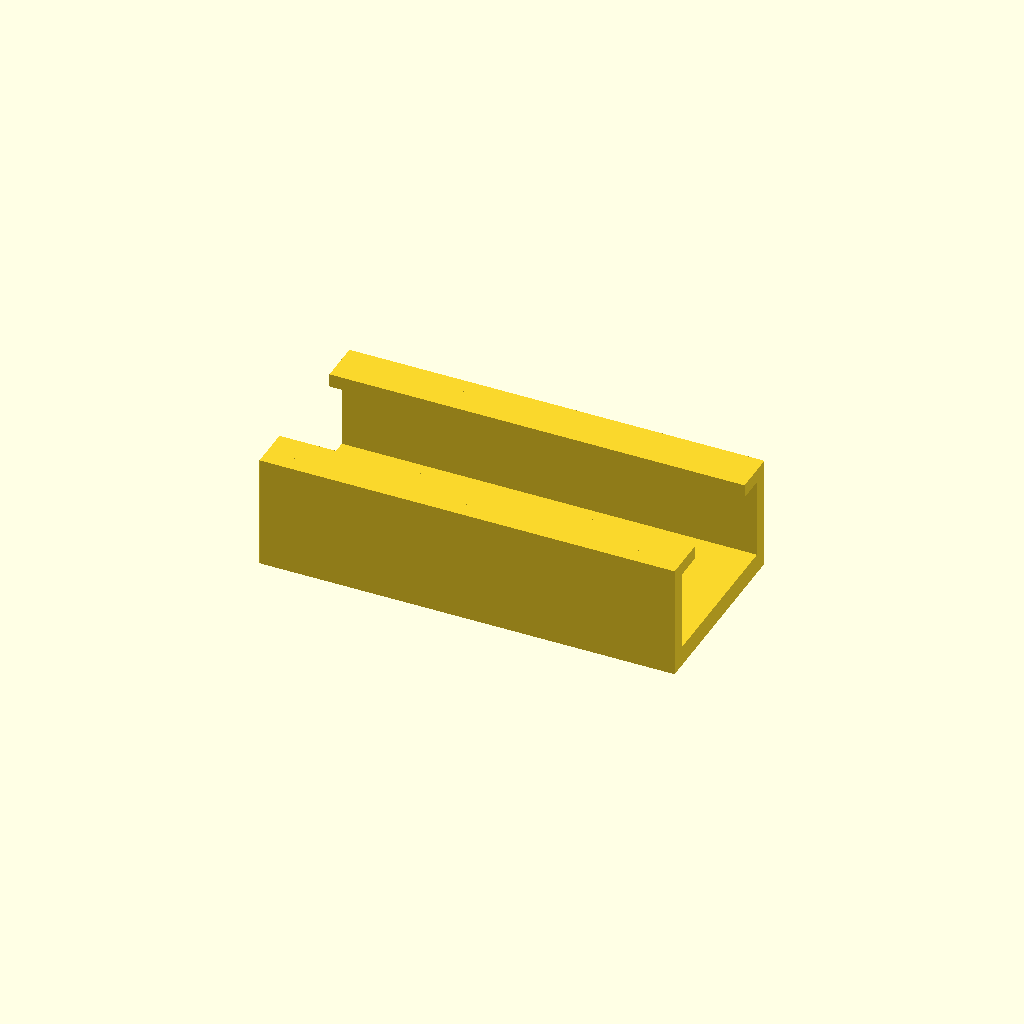
Cell 1 — every parameter at its default value.
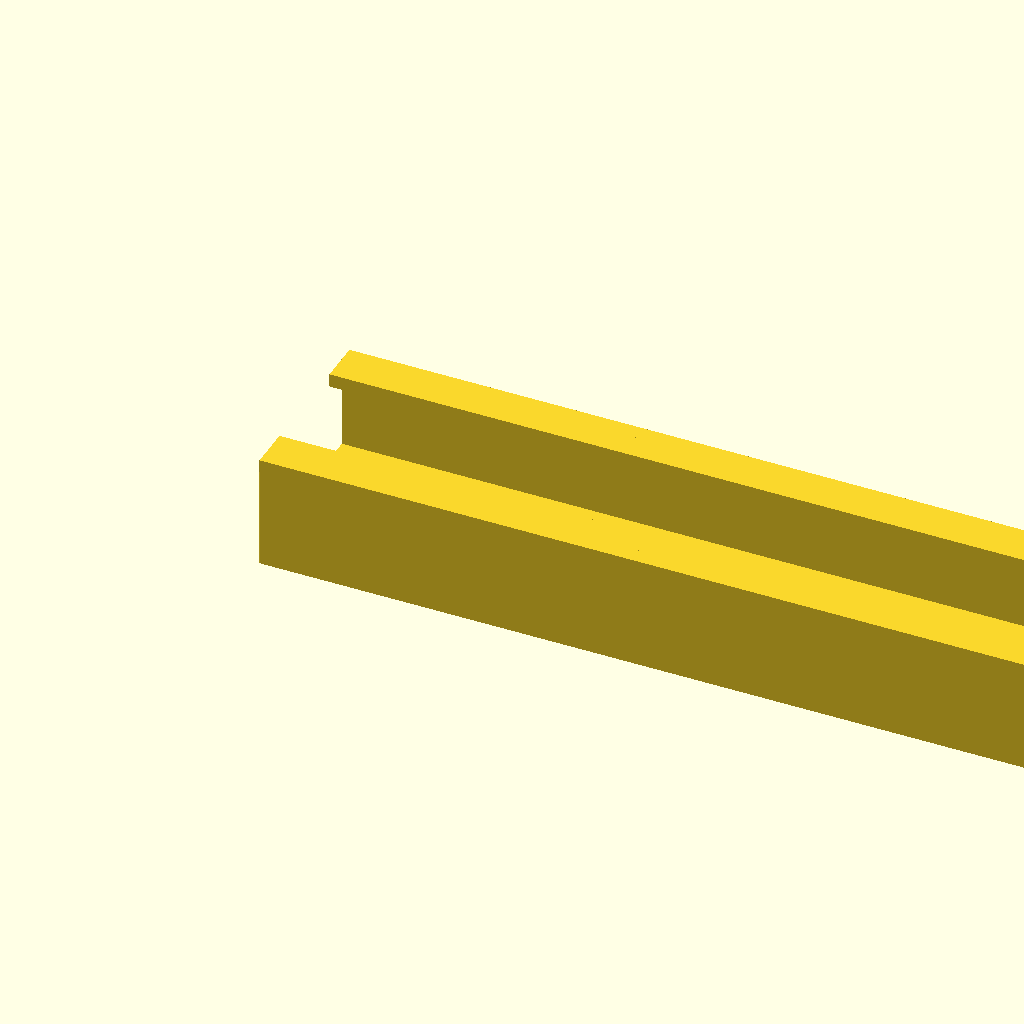
Cell 2: the same model with clip_l = 124.
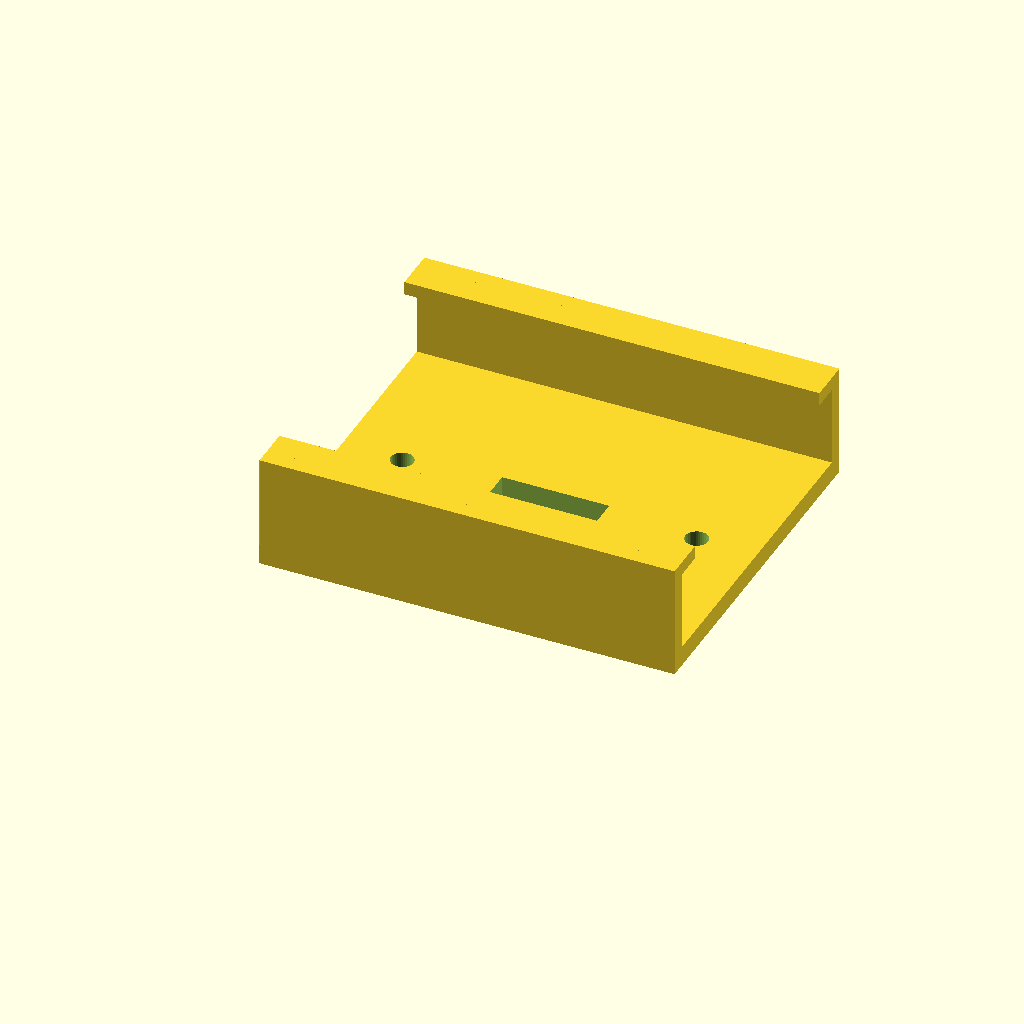
Cell 3: the same model with body_w = 48.
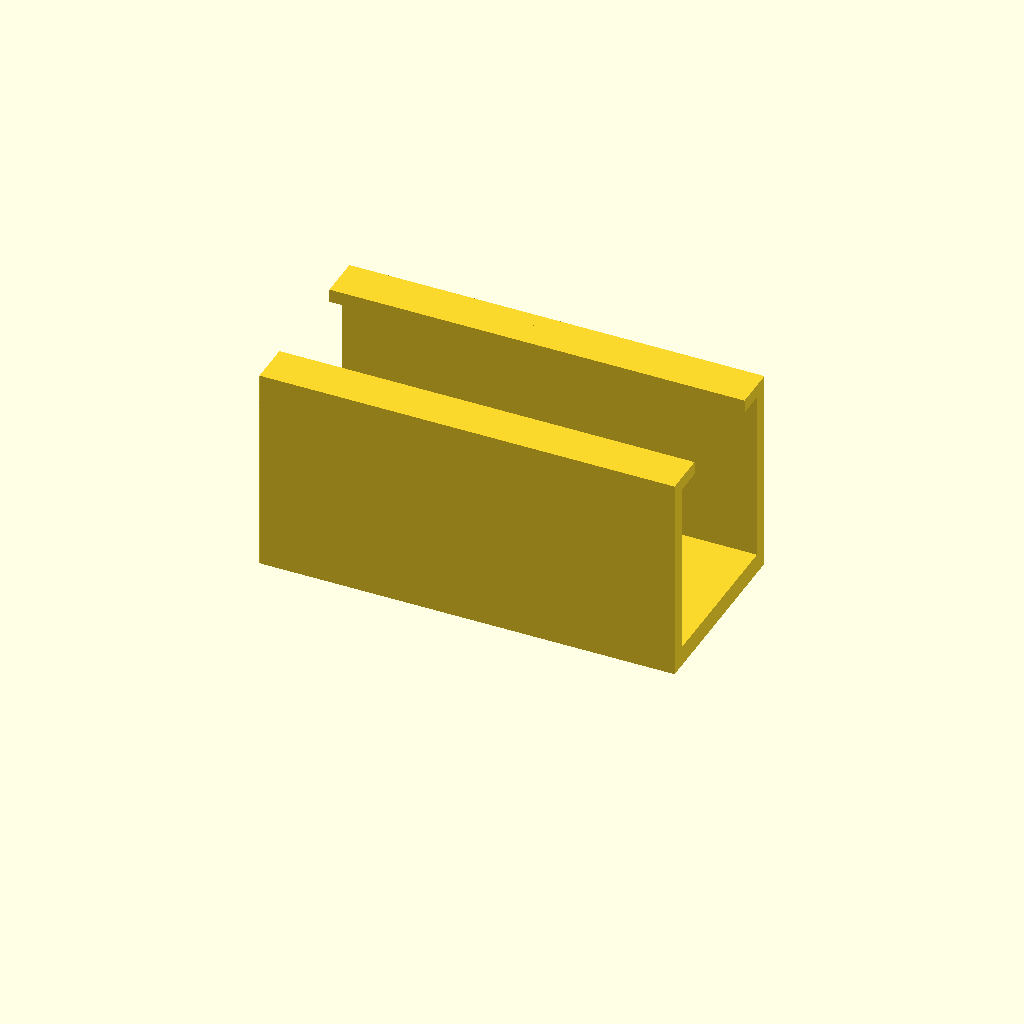
Cell 4: body_h = 28 (everything else at default).
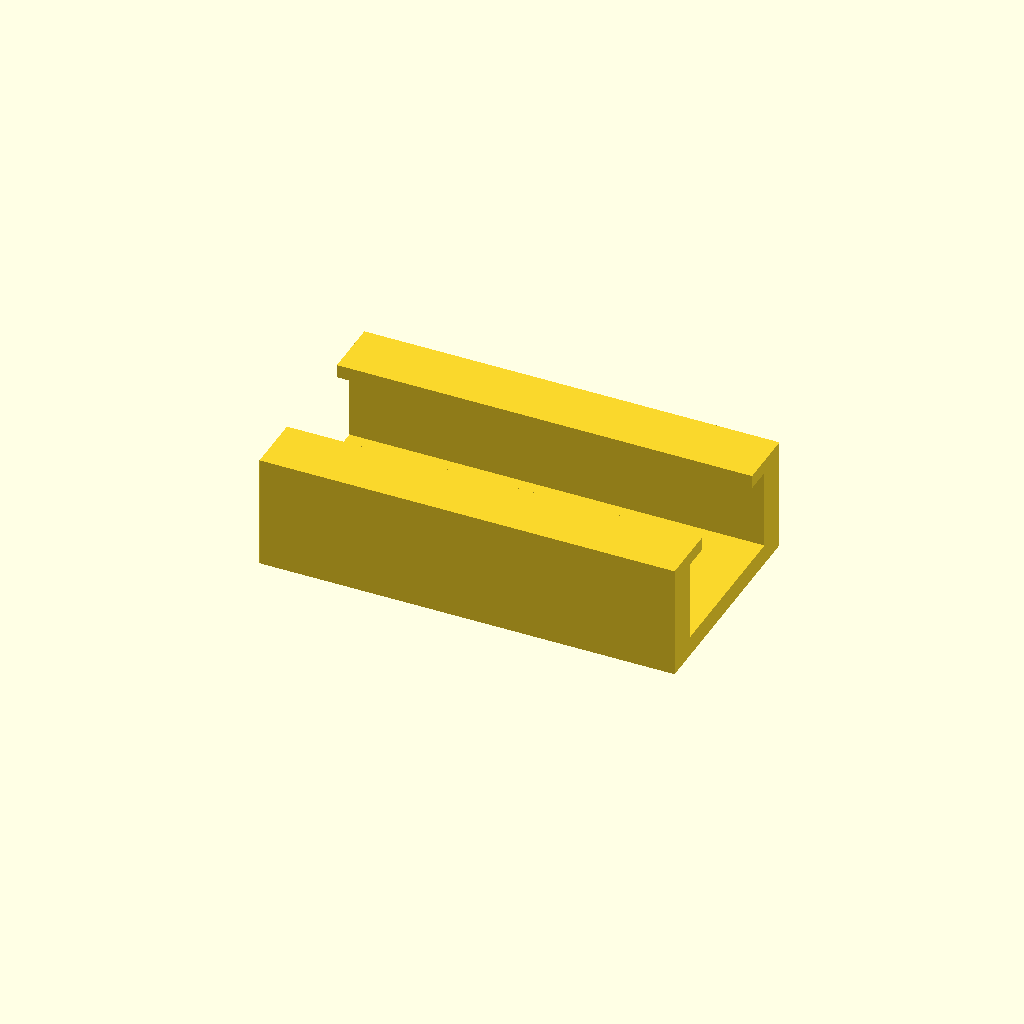
Cell 5 — wall set to 4.8, the other parameters unchanged.
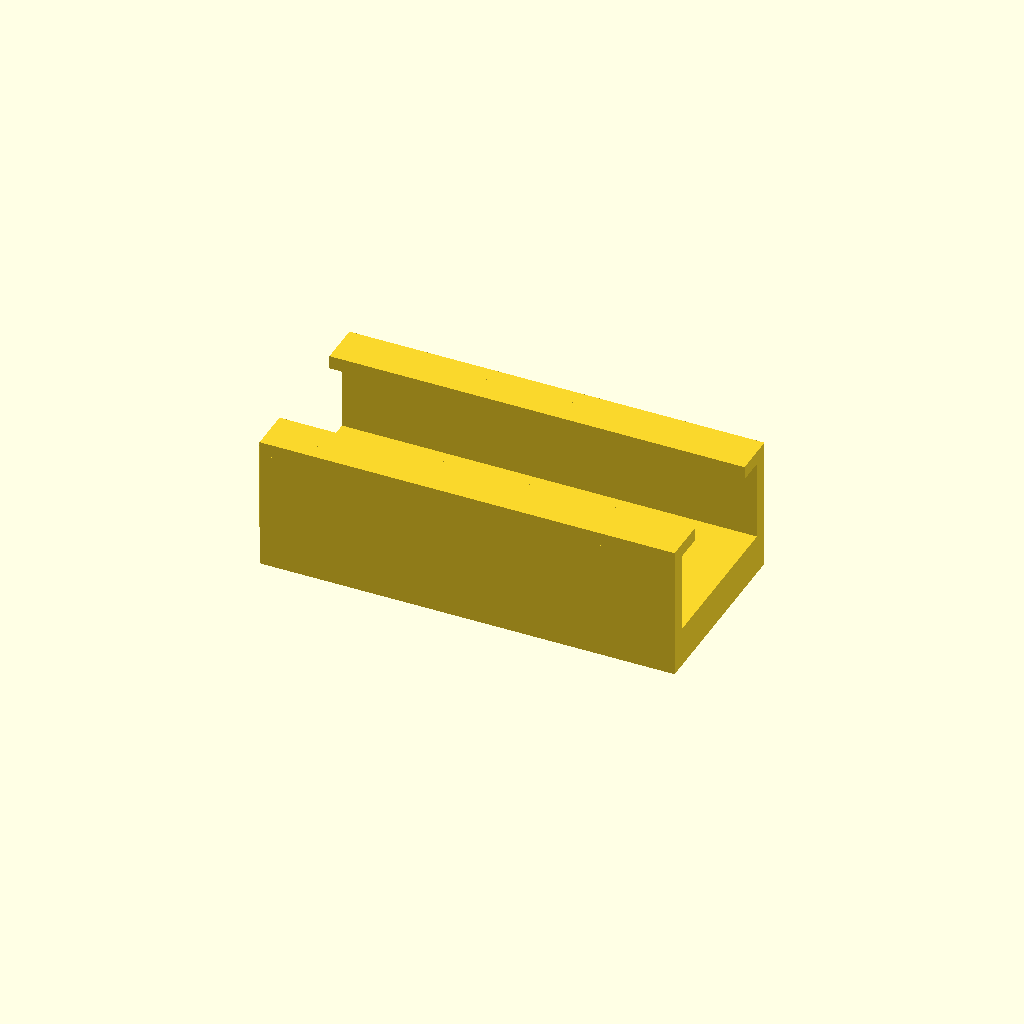
Cell 6: base_t = 6 (everything else at default).
One fixed orthographic camera (rotation 55°, 0°, 25°; colour scheme Cornfield) for every cell.
OpenSCAD source file hardware/yaver-box-lite-v0/usb_adapter_clip.scad:
// Generic USB adapter clip for Yaver Box Lite V0.
// Measure the adapter and adjust body_w/body_h. Screw to base_plate bosses.
// PART = "clip"

PART = "clip";
$fn = 36;

clip_l = 62;
body_w = 24;
body_h = 14;
wall = 2.4;
base_t = 3;
screw_spacing = 44;

module clip(){
  difference(){
    union(){
      cube([clip_l, body_w + 2*wall, base_t]);
      translate([0,0,base_t]) cube([clip_l, wall, body_h]);
      translate([0,body_w+wall,base_t]) cube([clip_l, wall, body_h]);
      // front lip
      translate([0,0,base_t+body_h-2]) cube([clip_l, wall+4, 2]);
      translate([0,body_w+wall-4,base_t+body_h-2]) cube([clip_l, wall+4, 2]);
    }
    for(x=[clip_l/2-screw_spacing/2, clip_l/2+screw_spacing/2])
      translate([x, body_w/2+wall, -1]) cylinder(d=3.4, h=base_t+2);
    // cable tie passthrough under adapter.
    translate([clip_l/2-8, body_w/2+wall-2, -1]) cube([16,4,base_t+2]);
  }
}

clip();
Parameter table extracted from the source (name, type, default, range or options):
PART: string, default "clip"
clip_l: number, default 62
body_w: number, default 24
body_h: number, default 14
wall: number, default 2.4
base_t: number, default 3
screw_spacing: number, default 44
